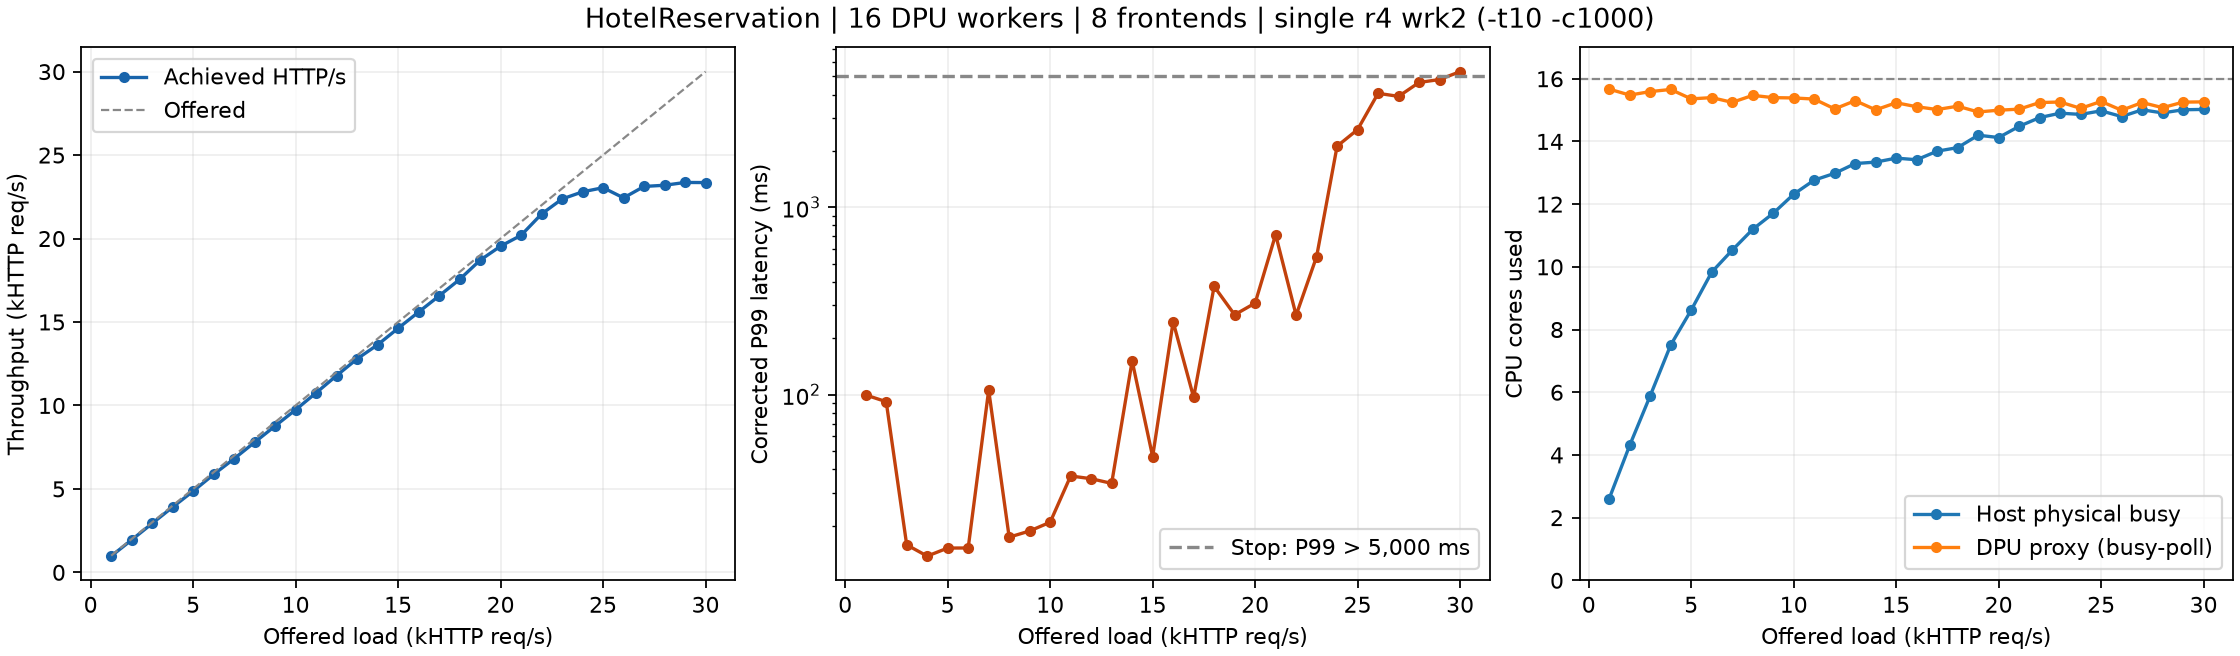

Source data for this figure (header and first rows):
tag, offered_rps, actual_rps, p99_ms, http_ok, non2xx, socket_errors, rpc_errors, host_app_cores, host_physical_cores, dpu_proxy_cores, dpu_physical_cores, r4_wrk_cores
r1000, 1000, 974.5, 99.52, False, 0, 1248, 0, 2.531, 2.609, 15.67, 15.9, 0.2087
r2000, 2000, 1945, 91.65, False, 0, 211, 0, 4.11, 4.308, 15.48, 15.85, 0.3536
r3000, 3000, 2931, 15.77, False, 0, 36, 0, 5.583, 5.889, 15.59, 15.88, 0.469
r4000, 4000, 3912, 13.73, False, 0, 13, 0, 7.005, 7.507, 15.66, 15.95, 0.548
r5000, 5000, 4866, 15.16, False, 0, 6, 0, 7.991, 8.621, 15.36, 15.92, 0.607
r6000, 6000, 5869, 15.17, False, 0, 1, 0, 9.058, 9.831, 15.4, 15.91, 0.6728
r7000, 7000, 6811, 105.6, True, 0, 0, 0, 9.635, 10.53, 15.25, 15.89, 0.7076
r8000, 8000, 7794, 17.33, True, 0, 0, 1, 10.16, 11.2, 15.47, 15.9, 0.7392
r9000, 9000, 8770, 18.7, True, 0, 0, 1, 10.57, 11.71, 15.4, 15.89, 0.8038
r10000, 10000, 9741, 20.82, True, 0, 0, 0, 11.13, 12.32, 15.39, 15.88, 0.831
r11000, 11000, 10757, 36.77, True, 0, 0, 0, 11.53, 12.77, 15.35, 15.86, 0.8654
r12000, 12000, 11790, 35.55, True, 0, 0, 1, 11.72, 12.98, 15.04, 15.81, 0.9002
r13000, 13000, 12791, 33.57, True, 0, 0, 11, 12.06, 13.3, 15.3, 15.84, 0.9406
r14000, 14000, 13636, 151.3, True, 0, 0, 0, 12.12, 13.34, 15.01, 15.8, 0.9775
r15000, 15000, 14622, 46.65, True, 0, 0, 2, 12.28, 13.47, 15.24, 15.81, 0.9877
r16000, 16000, 15596, 244.7, True, 0, 0, 1, 12.26, 13.42, 15.11, 15.64, 1.015
r17000, 17000, 16565, 96.64, True, 0, 0, 282, 12.53, 13.69, 15.02, 15.76, 1.065
r18000, 18000, 17551, 377.9, True, 0, 0, 6, 12.66, 13.8, 15.12, 15.67, 1.117
r19000, 19000, 18701, 266.8, True, 0, 0, 14, 13.06, 14.2, 14.94, 15.75, 1.142
r20000, 20000, 19544, 308, True, 0, 0, 123, 12.99, 14.12, 15, 15.53, 1.183
r21000, 21000, 20194, 714.2, True, 0, 0, 218, 13.35, 14.48, 15.03, 15.77, 1.225
r22000, 22000, 21471, 265.2, True, 0, 0, 178, 13.63, 14.76, 15.24, 15.81, 1.252
r23000, 23000, 22370, 545.3, True, 0, 0, 342, 13.77, 14.9, 15.26, 15.81, 1.296
r24000, 24000, 22799, 2120, True, 0, 0, 164, 13.71, 14.86, 15.06, 15.78, 1.322
r25000, 25000, 23046, 2600, True, 0, 0, 139, 13.83, 14.98, 15.28, 15.81, 1.345
r26000, 26000, 22436, 4060, True, 0, 0, 18, 13.64, 14.79, 14.99, 15.76, 1.375
r27000, 27000, 23122, 3910, True, 0, 0, 10, 13.86, 15.01, 15.24, 15.8, 1.401
r28000, 28000, 23192, 4640, True, 0, 0, 0, 13.77, 14.91, 15.08, 15.75, 1.425
r29000, 29000, 23360, 4810, True, 0, 0, 0, 13.86, 15.01, 15.25, 15.79, 1.438
r30000, 30000, 23354, 5300, True, 0, 0, 1, 13.87, 15.02, 15.26, 15.79, 1.471
confirm-r29000-2, 29000, 23358, 4790, True, 0, 0, 0, 13.84, 14.99, 15.24, 15.79, 1.44
confirm-r29000-3, 29000, 22907, 4980, True, 0, 0, 3, 13.77, 14.92, 15.28, 15.8, 1.429
